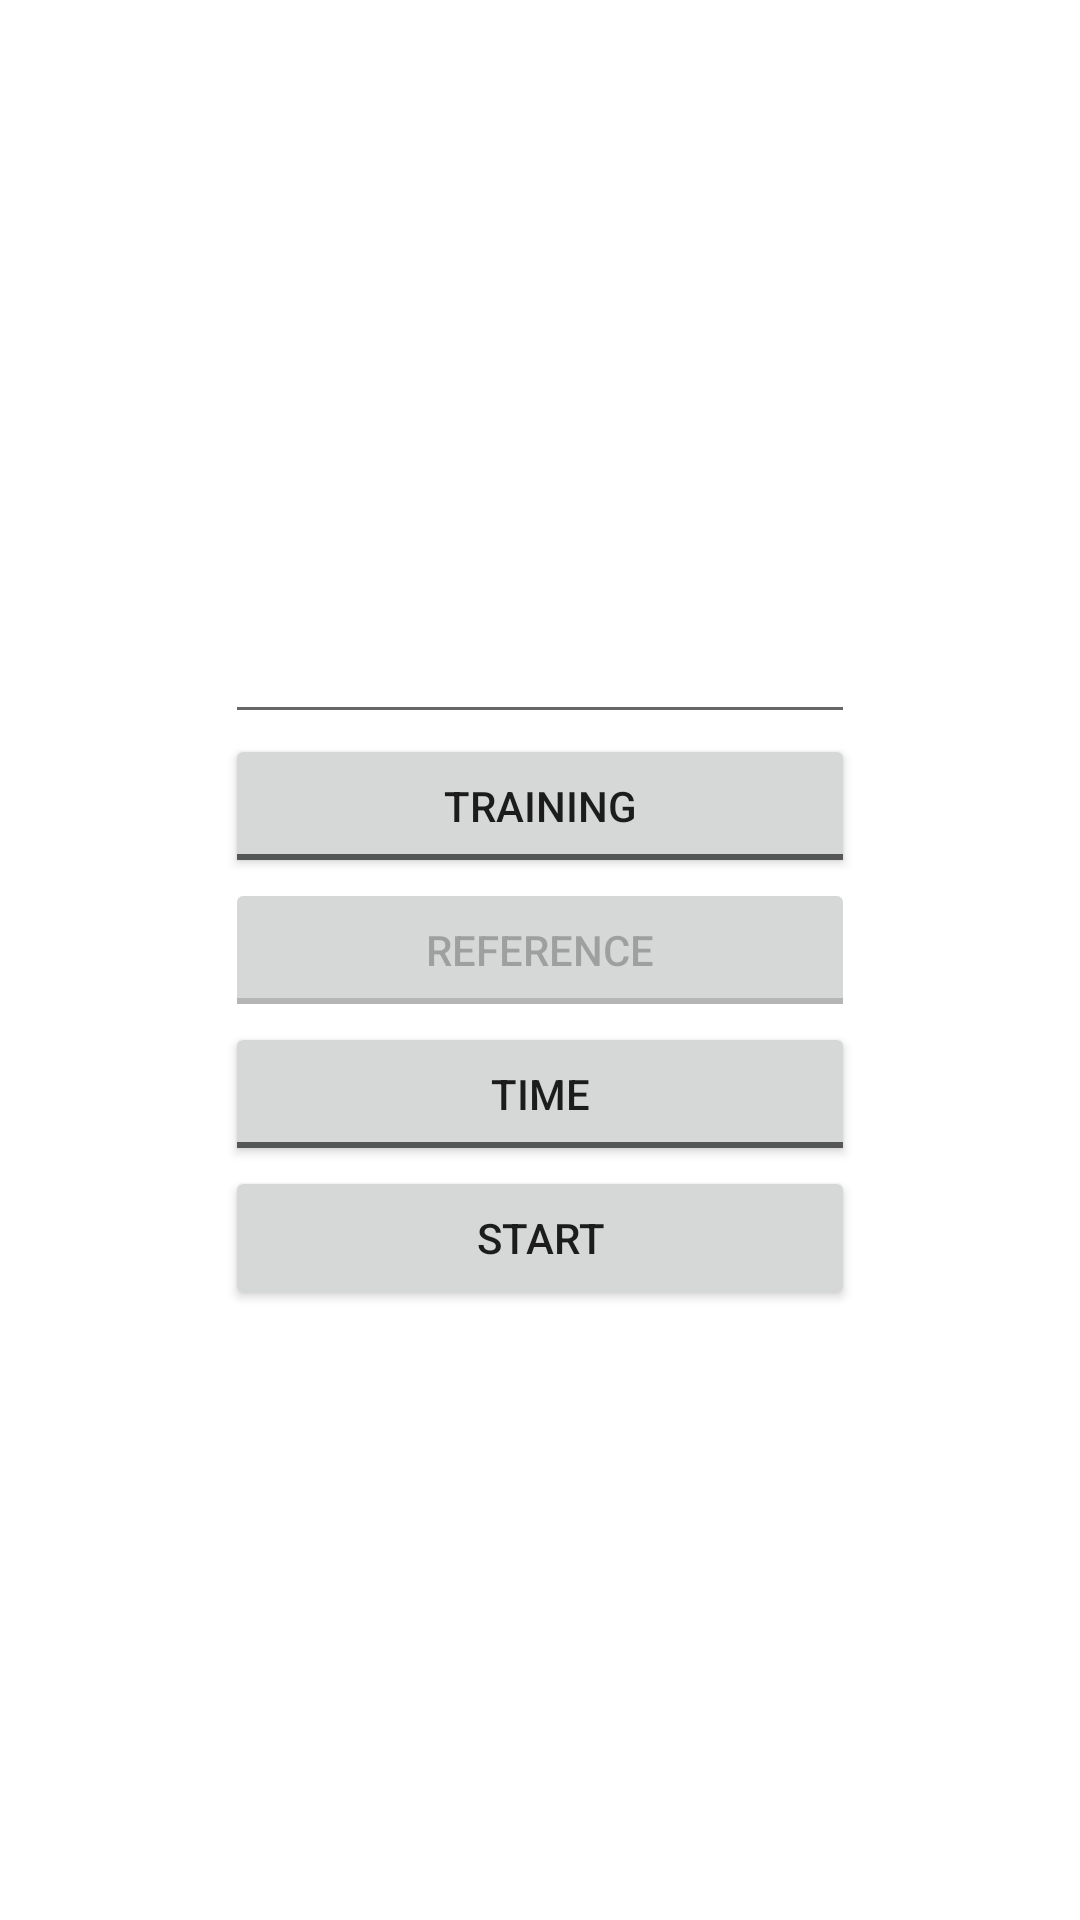

The Android layout XML behind this screen, and the referenced resources:
<!-- AndroidManifest.xml: application theme AppTheme -->
<!-- res/layout/activity_add_person_form.xml -->
<?xml version="1.0" encoding="utf-8"?>
<RelativeLayout xmlns:android="http://schemas.android.com/apk/res/android"
    xmlns:tools="http://schemas.android.com/tools"
    android:layout_width="fill_parent"
    android:layout_height="fill_parent">
    <LinearLayout xmlns:android="http://schemas.android.com/apk/res/android"
        xmlns:tools="http://schemas.android.com/tools"
        android:layout_width="wrap_content"
        android:layout_height="match_parent"
        android:orientation="vertical"
        android:gravity="center"
        android:layout_centerInParent="true"
        tools:context="ch.zhaw.facerecognition.Activities.AddPersonActivity">

        <EditText
            android:layout_width="match_parent"
            android:layout_height="wrap_content"
            android:inputType="textPersonName"
            android:ems="10"
            android:id="@+id/txt_Name"
            android:layout_centerInParent="true" />

        <ToggleButton
            android:layout_width="match_parent"
            android:layout_height="wrap_content"
            android:id="@+id/btnTrainingTest"
            android:checked="false"
            android:textOn="Test"
            android:textOff="Training"
            android:layout_below="@+id/txt_Name"
            android:layout_centerInParent="true" />

        <ToggleButton
            android:layout_width="match_parent"
            android:layout_height="wrap_content"
            android:id="@+id/btnReferenceDeviation"
            android:checked="false"
            android:textOn="Deviation"
            android:textOff="Reference"
            android:layout_below="@+id/btnTrainingTest"
            android:layout_centerInParent="true"
            android:enabled="false"/>

        <ToggleButton
            android:layout_width="match_parent"
            android:layout_height="wrap_content"
            android:id="@+id/btnTimeManually"
            android:checked="false"
            android:textOn="Manually"
            android:textOff="Time"
            android:layout_below="@+id/btnReferenceDeviation"
            android:layout_centerInParent="true"/>

        <Button
            android:layout_width="match_parent"
            android:layout_height="wrap_content"
            android:text="Start"
            android:id="@+id/btn_Start"
            android:layout_below="@+id/btnTimeManually"
            android:layout_centerInParent="true" />
    </LinearLayout>
</RelativeLayout>
<!-- resources referenced by this layout -->
<resources>
  <style name="AppTheme" parent="Theme.MaterialComponents.Light.DarkActionBar">
          
          <item name="colorPrimary">@color/colorPrimary</item>
          <item name="colorPrimaryDark">@color/colorPrimaryDark</item>
          <item name="colorAccent">@color/colorAccent</item>
      </style>
  <color name="colorPrimary">#0060AC</color>
  <color name="colorPrimaryDark">#100057</color>
  <color name="colorAccent">#139EE8</color>
</resources>
